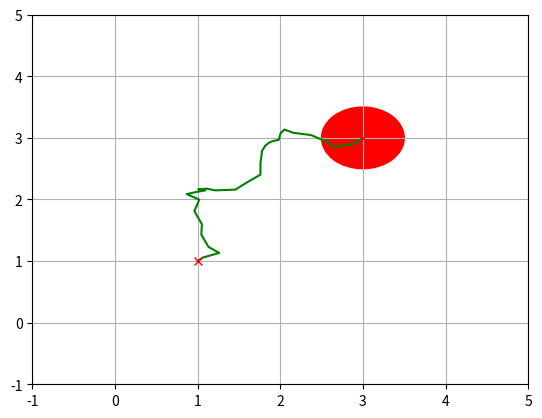

Generate this figure with matplotlib:
import matplotlib.pyplot as plt
import numpy as np
import random
from math import *

# 常数设置
U_swim = 0.9
A = 2 * U_swim / 3
epsilon = 0.3
L = 1
omega = 20 * pi * U_swim / (3 * L)
D = 1
dt = 0.1


# 动力学函数
def f_1(pos_x, t):
    """

    param pos_x:          position x
    param t:        simulation time

    return: f(x,t)
    """
    out_put = epsilon * sin(omega * t) * pos_x ** 2 + pos_x - 2 * epsilon * sin(omega * t) * pos_x
    return out_put


def psi(pos_x, pos_y, t):
    """

    param pos_x:          position x
    param pos_y:          position y
    param t:        simulation time

    return: ψ(x,y,t)
    """

    out_put = A * sin(pi * f_1(pos_x, t)) * sin(pi * pos_y)
    return out_put


def U_flow_x(pos_x, pos_y, t):
    """

    param pos_x:          position x
    param pos_y:          position y
    param t:        simulation time

    return: vflow_x
    """

    out_put = -pi * A * sin(pi * f_1(pos_x, t)) * cos(pi * pos_y)
    return out_put


def U_flow_y(pos_x, pos_y, t):
    """

    param pos_x:          position x
    param pos_y:          position y
    param t:        simulation time

    return: vflow_y
    """

    out_put = pi * A * cos(pi * f_1(pos_x, t)) * sin(pi * pos_y) * (
            2 * epsilon * sin(omega * t) * pos_x
            + 1 - 2 * epsilon * sin(omega * t))
    return out_put


# RRT过程
# Node类表示树中的一个节点
class Node:
    def __init__(self, x, y):
        # 节点x坐标
        self.x = x
        # 节点y坐标
        self.y = y
        # 指向父节点的指针parent
        self.parent = None


class RRT:
    def __init__(self, start, goal, map_dimensions, delta_t, obstacle_list, expand_distance=1.0/6, path_resolution=0.5,
                 goal_sample_rate=5, max_iter=500):
        # 地图起点
        self.action_list = []
        self.start = Node(start[0], start[1])
        # 地图终点
        self.goal = Node(goal[0], goal[1])
        # 采样时间
        self.time_step = delta_t
        # 地图尺寸
        self.min_rand = map_dimensions[0]
        self.max_rand = map_dimensions[1]
        # 扩展距离
        self.expand_distance = expand_distance
        # 路径分辨率
        self.path_resolution = path_resolution
        # 目标采样率
        self.goal_sample_rate = goal_sample_rate
        # 最大迭代次数
        self.max_iter = max_iter
        # 障碍物列表
        self.obstacle_list = obstacle_list
        self.node_list = [self.start]

    def plan(self):
        # 在最大迭代次数内
        t = 0  # 初始化时间
        for i in range(self.max_iter):
            # 生成随机节点
            rnd_node = self.get_random_node()
            #print("Radon_node:", [rnd_node.x, rnd_node.y])
            # 找到离随机节点最近的现有节点
            nearest_ind = self.get_nearest_node_index(self.node_list, rnd_node)
            nearest_node = self.node_list[nearest_ind]
            # 生成从现有节点到随机节点的新节点
            new_node, new_action = self.steer(nearest_node, rnd_node, self.time_step, t)
            self.action_list.append(new_action)
            #print("Node:", [new_node.x, new_node.y])
            # 不与障碍物碰撞，加入节点list中
            if self.check_collision(new_node, self.obstacle_list):
                self.node_list.append(new_node)
            # 如果new_node离目标足够近，尝试直接连接到目标，并检查是否碰撞
            if self.distance_to_goal(new_node.x, new_node.y) <= self.expand_distance:
                final_node = self.steer(new_node, self.goal, self.expand_distance, t)
                if self.check_collision(final_node, self.obstacle_list):
                    # 如果找到路径，生成最终路径
                    return self.generate_final_course(len(self.node_list) - 1)

            t += self.time_step  # 更新时间
        return None

    """""""""
    # steer方法从from_node向to_node生成一个新的节点new_node
    def steer(self, from_node, to_node, extend_length=float("inf")):
        new_node = Node(from_node.x, from_node.y)
        # 计算角度和距离
        d, theta = self.calc_distance_and_angle(new_node, to_node)

        new_node.x += min(extend_length, d) * cos(theta)
        new_node.y += min(extend_length, d) * sin(theta)
        new_node.parent = from_node

        return new_node
    """

    def steer(self, from_node, to_node, time_step, t):
        #print("activate steer")
        new_node = Node(from_node.x, from_node.y)
        new_node.x, new_node.y, action = self.nonlinear_motion(from_node, to_node, time_step, t)
        new_node.parent = from_node
        return new_node, action

    def nonlinear_motion(self, from_node, to_node, delta_t, t):
        d, theta = self.calc_distance_and_angle(from_node, to_node)
        new_action = theta
        flow_x, flow_y = self.velocity_function(from_node.x, from_node.y, t)
        dx = (U_swim * cos(theta) + flow_x) * delta_t
        dy = (U_swim * sin(theta) + flow_y) * delta_t
        new_x = from_node.x + dx
        new_y = from_node.y + dy
        #print("nonlinear_motion_angle:", theta)
        return new_x, new_y, new_action

    def velocity_function(self, x, y, t):
        v_x = U_flow_x(x, y, t)
        v_y = U_flow_y(x, y, t)
        return v_x, v_y

    # generate_final_course方法生成从起点到终点的路径
    # 从终点开始，通过父节点指针逐步回溯到起点，生成路径
    def generate_final_course(self, goal_ind):
        path = [[self.goal.x, self.goal.y]]
        node = self.node_list[goal_ind]
        while node.parent is not None:
            path.append([node.x, node.y])
            node = node.parent
        path.append([self.start.x, self.start.y])
        return path

    # get_random_node方法生成一个随机节点
    # 有一定概率直接返回目标节点，以提高算法效率
    def get_random_node(self):
        if random.randint(0, 100) > self.goal_sample_rate:
            rnd = Node(random.uniform(self.min_rand, self.max_rand), random.uniform(self.min_rand, self.max_rand))
        else:
            rnd = Node(self.goal.x, self.goal.y)
        return rnd

    @staticmethod
    # 返回距离最小的节点索引
    def get_nearest_node_index(node_list, rnd_node):
        dlist = [(node.x - rnd_node.x) ** 2 + (node.y - rnd_node.y) ** 2 for node in node_list]
        minind = dlist.index(min(dlist))
        return minind

    @staticmethod
    # 计算两个节点之间的角度和距离
    def calc_distance_and_angle(from_node, to_node):
        dx = to_node.x - from_node.x
        dy = to_node.y - from_node.y
        d = hypot(dx, dy)
        theta = atan2(dy, dx)
        return d, theta

    # 判断是否与障碍物发生碰撞
    # size为距离半径
    def check_collision(self, node, obstacleList):
        """""""""
        for (ox, oy, size) in obstacleList:
            dx = ox - node.x
            dy = oy - node.y
            d = dx * dx + dy * dy
            if d <= size ** 2:
                return False  # collision
        """
        return True  # safe

    # 计算节点到目标的距离
    def distance_to_goal(self, x, y):
        dx = x - self.goal.x
        dy = y - self.goal.y
        return hypot(dx, dy)


def main():
    start = [1, 1]
    goal = [3, 3]
    map_dimensions = [0, 4]

    """""""""
    obstacle_list = [
        (5, 5, 1),
        (3, 6, 2),
        (3, 8, 2),
        (7, 5, 2),
    ]
    """
    obstacle_list = [
        (3, 3, 0.5),
    ]
    rrt = RRT(start, goal, map_dimensions, dt, obstacle_list)
    path = rrt.plan()
    actions = rrt.action_list
    print(actions)
    #print("The Path:", path)

    if path is None:
        print("Cannot find path")
    else:
        print("Found path!!")

        fig, ax = plt.subplots()
        for (ox, oy, size) in obstacle_list:
            circle = plt.Circle((ox, oy), size, color='r')
            ax.add_artist(circle)

        if path is not None:
            path = np.array(path)
            plt.plot(path[:, 0], path[:, 1], '-g')

        plt.plot(start[0], start[1], "xr")
        plt.plot(goal[0], goal[1], "xr")
        plt.axis([map_dimensions[0] - 1, map_dimensions[1] + 1, map_dimensions[0] - 1, map_dimensions[1] + 1])
        plt.grid(True)
        plt.show()


if __name__ == '__main__':
    main()
